Run: headless pygame with SDL's dummy video driver; simulated clock (each Clock.tick advances the game by its frame time, no real sleeping); random seed 0; keys injected as events and as key.get_pressed() state; no mouse input.
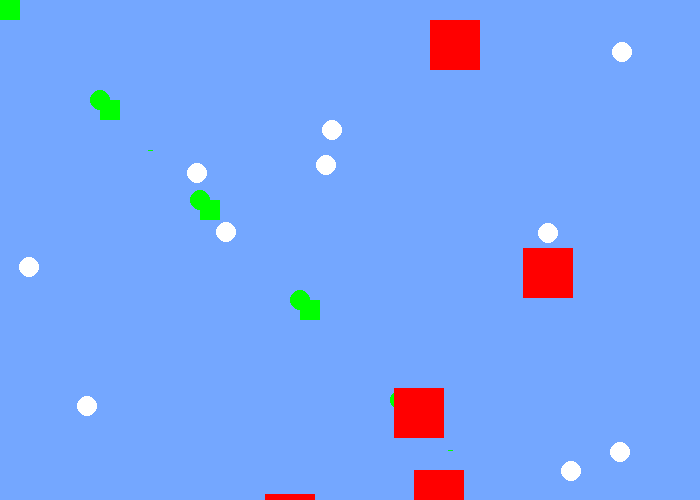
Frame 1 of 4 · flips 1–60 · no input
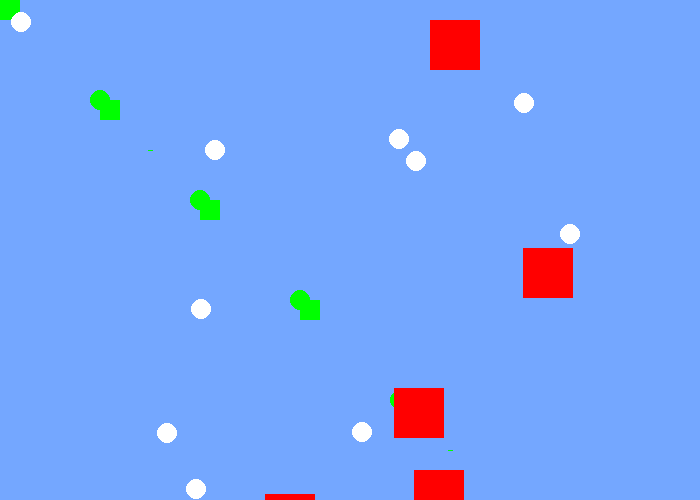
Frame 2 of 4 · flips 61–180 · tapped SPACE, RETURN · held RIGHT (→), D
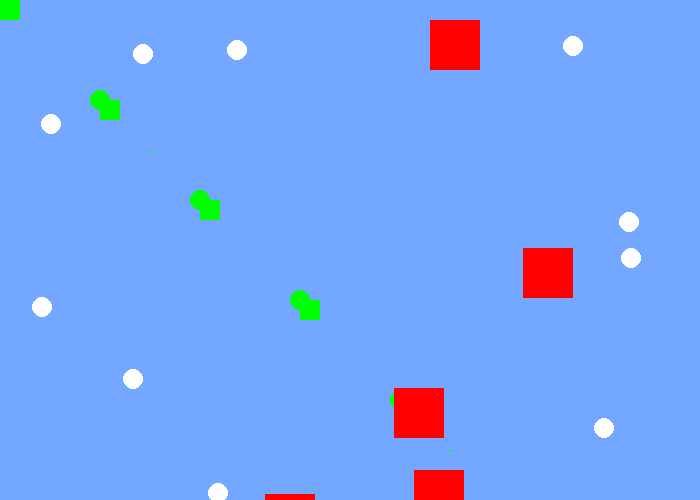
Frame 3 of 4 · flips 181–300 · held DOWN (↓), S
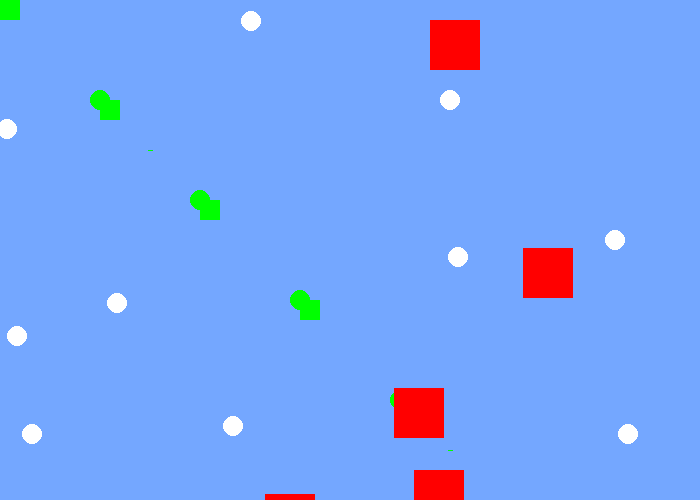
Frame 4 of 4 · flips 301–420 · held LEFT (←), A, UP (↑), W

The pygame program that drew these frames:

import pygame
import random
BLACK = (0, 0, 0)
WHITE = (255, 255, 255)
GREEN = (0, 255, 0)
RED = (255, 0, 0)
BLUE = (116,167,255)
PI = 3.14
pygame.init()
size = (700, 500)
screen = pygame.display.set_mode(size)
 
pygame.display.set_caption("My first pygame game")
 
done = False
polygon_list=[]
for i in range(5):
    x = random.randrange(0,700)
    y = random.randrange(0,500)
    polygon_list.append([x, y])
 
clock = pygame.time.Clock()
while not done:
   
    for event in pygame.event.get():
        if event.type == pygame.QUIT:
            done = True

    screen.fill(BLUE)
    for i in range(5):
        pygame.draw.line(screen, GREEN, [i*150, i*150], [i*150, i*150], 5)
        pygame.draw.circle(screen, GREEN, [i*100, i*100], 10)
        pygame.draw.rect(screen, GREEN, [i*100, i*100, 20, 20], 10)
    
    for i in range(10):
        x = random.randrange(0,700)
        y = random.randrange(0,500)
        pygame.draw.circle(screen,WHITE,[x,y],10)
    for i in range(len(polygon_list)):
        pygame.draw.rect(screen, RED, [polygon_list[i][0], polygon_list[i][1],50,50])

    pygame.display.flip()
 
    clock.tick(10)
 
pygame.quit()
 
